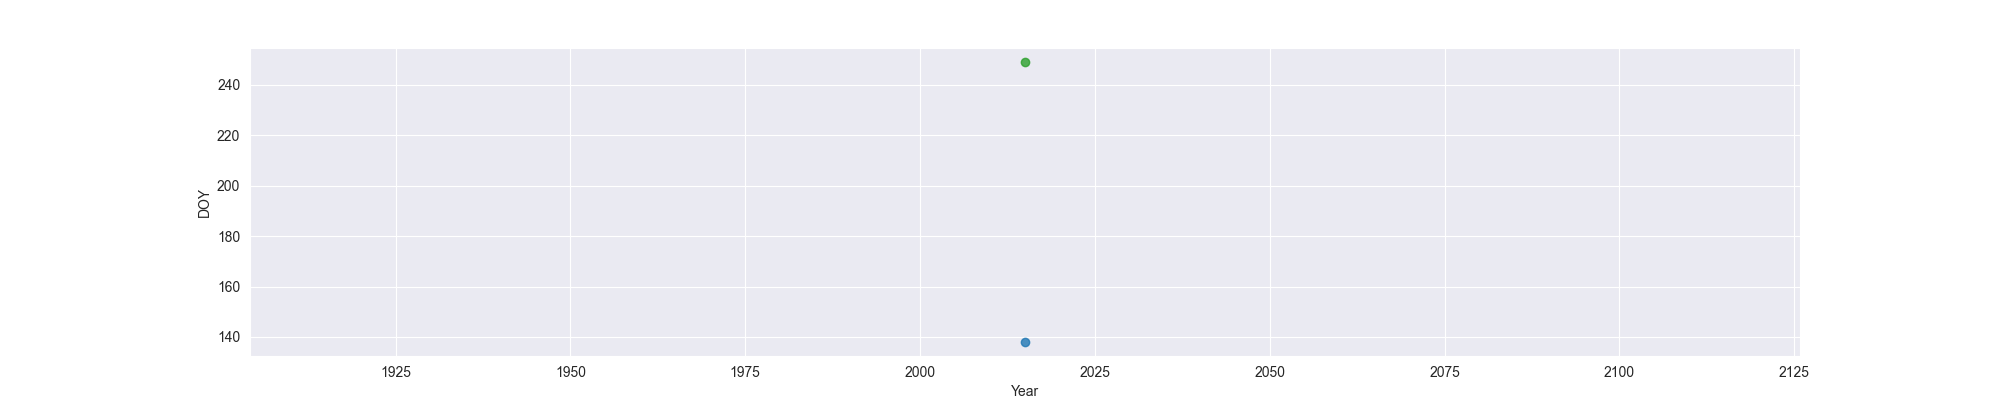

The data file committed next to this chart (first rows):
Year, MO, OW, FO
2015, 138, , 249
